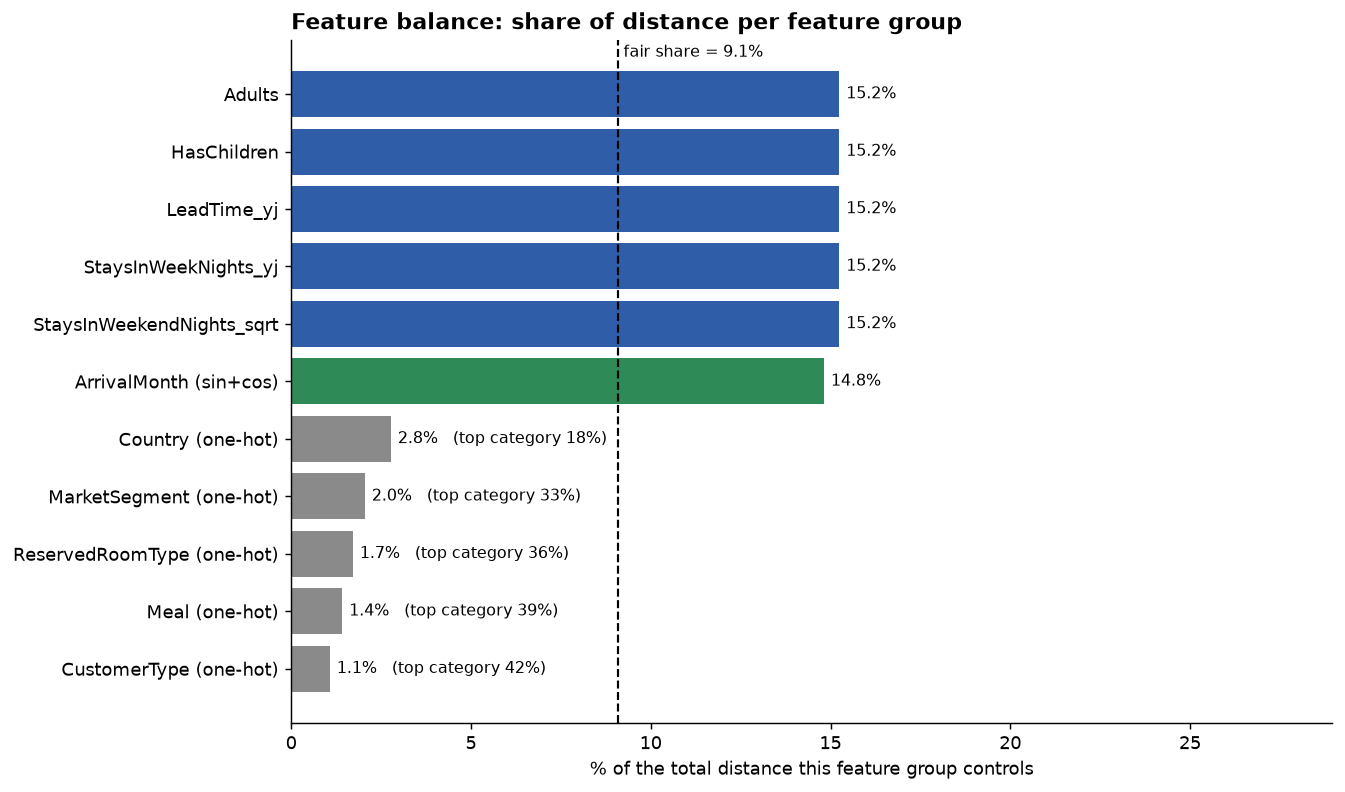

The file beside this chart, header and first rows:
group, kind, n_columns, variance, top_category_pct, share_pct, vs_fair_share, flag
Adults, numeric, 1, 1.0, , 15.24, 1.676, 
HasChildren, numeric, 1, 1.0, , 15.24, 1.676, 
LeadTime_yj, numeric, 1, 1.0, , 15.24, 1.676, 
StaysInWeekNights_yj, numeric, 1, 1.0, , 15.24, 1.676, 
StaysInWeekendNights_sqrt, numeric, 1, 1.0, , 15.24, 1.676, 
ArrivalMonth (sin+cos), numeric, 2, 0.972, , 14.81, 1.629, 
Country (one-hot), one-hot, 4, 0.182, 17.8, 2.767, 0.304, 
MarketSegment (one-hot), one-hot, 6, 0.134, 32.8, 2.043, 0.225, 
ReservedRoomType (one-hot), one-hot, 6, 0.112, 35.63, 1.71, 0.188, 
Meal (one-hot), one-hot, 3, 0.093, 38.59, 1.412, 0.155, 
CustomerType (one-hot), one-hot, 3, 0.07, 41.83, 1.071, 0.118, 
